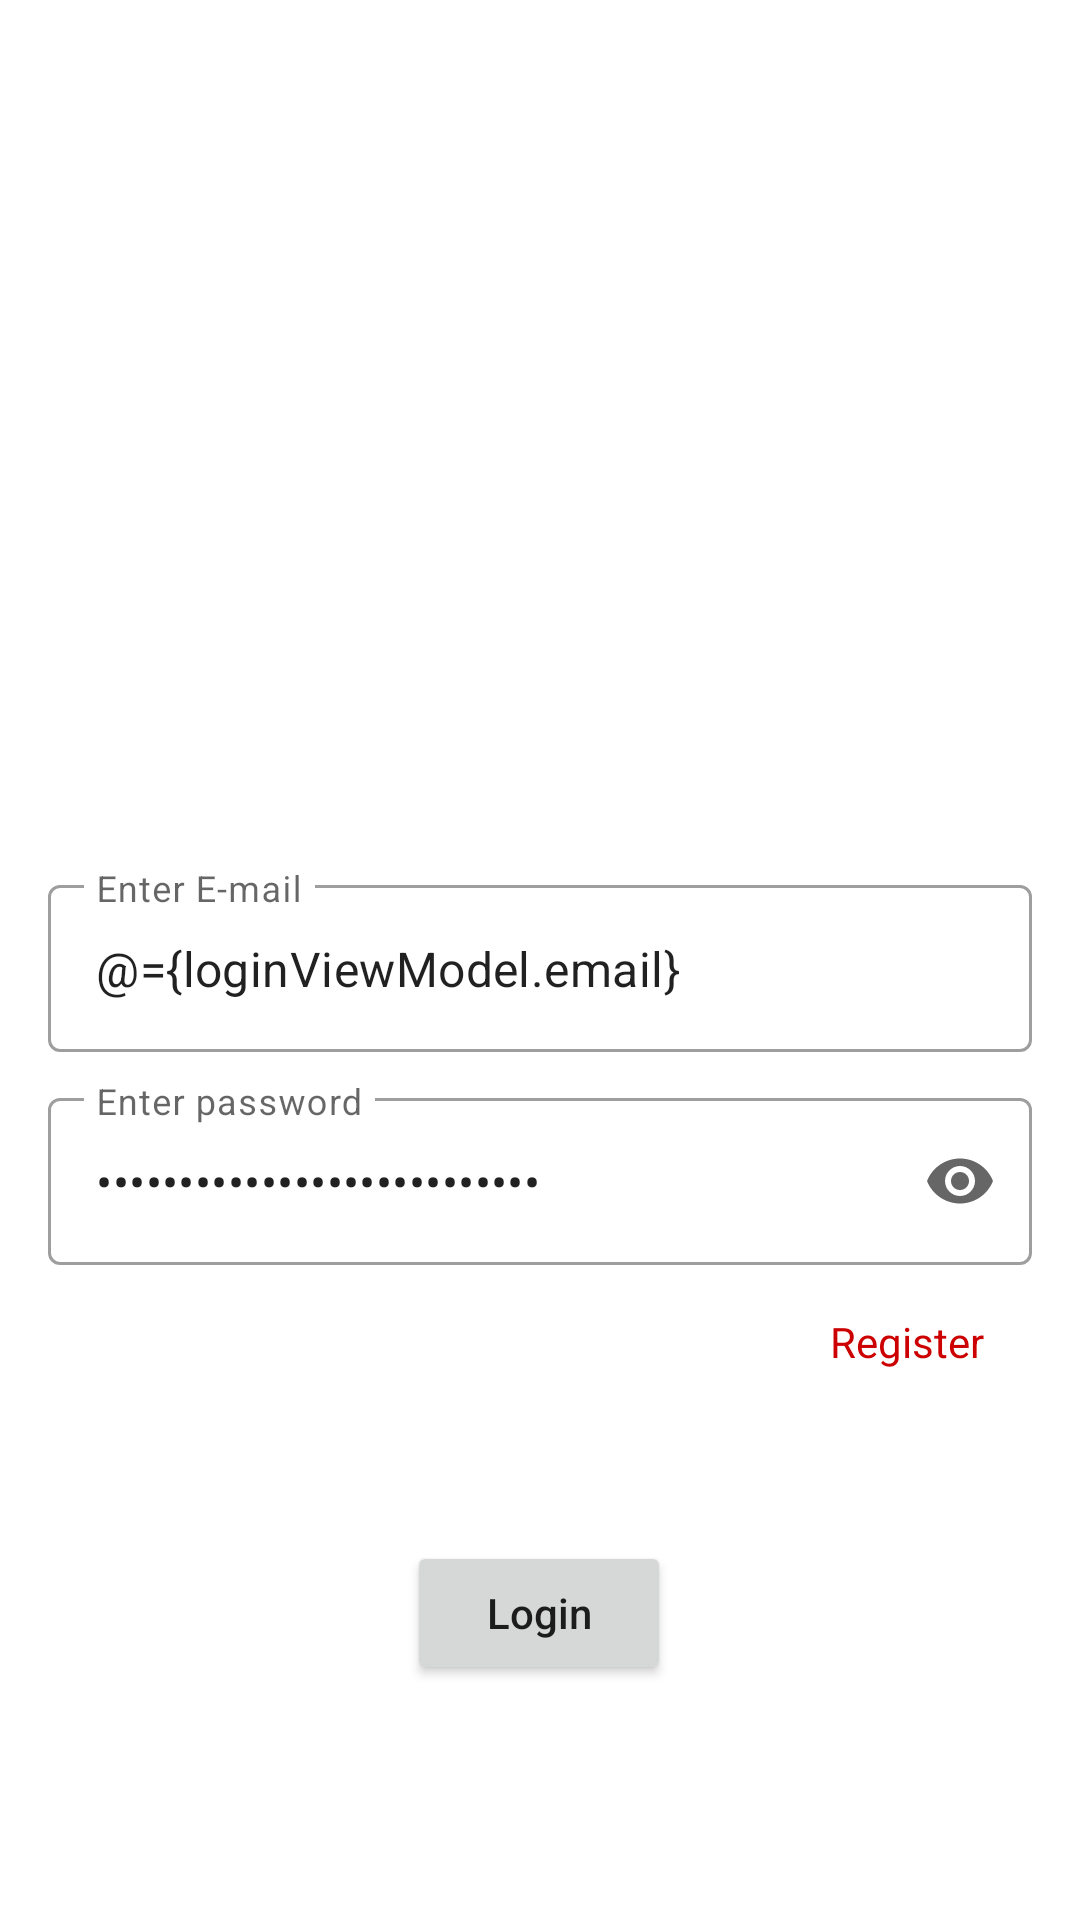

Layout XML and referenced resources for this Android screen:
<!-- AndroidManifest.xml: application theme Theme.ImageListingApp -->
<!-- res/layout/login_fragment.xml -->
<?xml version="1.0" encoding="utf-8"?>
<layout xmlns:tools="http://schemas.android.com/tools"
    xmlns:android="http://schemas.android.com/apk/res/android"
    xmlns:app="http://schemas.android.com/apk/res-auto">

    <data>
        <variable
            name="loginViewModel"
            type="com.hilt.ui.login.LoginViewModel" />
    </data>

<androidx.constraintlayout.widget.ConstraintLayout
    android:layout_width="match_parent"
    android:layout_height="match_parent">

    <androidx.constraintlayout.widget.Guideline
        android:id="@+id/guidelineStart"
        android:layout_width="wrap_content"
        android:layout_height="wrap_content"
        android:orientation="vertical"
        app:layout_constraintGuide_begin="16dp" />

    <com.google.android.material.textfield.TextInputLayout
        android:id="@+id/textInputLayout4"
        style="@style/Widget.MaterialComponents.TextInputLayout.OutlinedBox"
        android:layout_width="0dp"
        android:layout_height="wrap_content"
        app:layout_constraintBottom_toBottomOf="parent"
        app:layout_constraintEnd_toEndOf="@+id/guidelineEnd"
        app:layout_constraintStart_toStartOf="@+id/guidelineStart"
        app:layout_constraintTop_toTopOf="parent">

        <com.google.android.material.textfield.TextInputEditText
            android:id="@+id/etEmail"
            android:layout_width="match_parent"
            android:layout_height="match_parent"
            android:inputType="textEmailAddress"
            android:lines="1"
            android:text="@={loginViewModel.email}"
            android:hint="@string/enter_e_mail" />
    </com.google.android.material.textfield.TextInputLayout>

    <androidx.constraintlayout.widget.Guideline
        android:id="@+id/guidelineEnd"
        android:layout_width="wrap_content"
        android:layout_height="wrap_content"
        android:orientation="vertical"
        app:layout_constraintGuide_end="16dp" />

    <com.google.android.material.textfield.TextInputLayout
        android:id="@+id/layoutPwd"
        style="@style/Widget.MaterialComponents.TextInputLayout.OutlinedBox"
        android:layout_width="0dp"
        android:layout_height="wrap_content"
        android:layout_marginTop="10dp"
        app:endIconMode="password_toggle"
        app:layout_constraintEnd_toEndOf="@+id/textInputLayout4"
        app:layout_constraintStart_toStartOf="@+id/textInputLayout4"
        app:layout_constraintTop_toBottomOf="@+id/textInputLayout4">

        <com.google.android.material.textfield.TextInputEditText
            android:id="@+id/etPwd"
            android:layout_width="match_parent"
            android:layout_height="wrap_content"
            android:inputType="textPassword"
            android:lines="1"
            android:text="@={loginViewModel.password}"
            android:hint="@string/enter_password"/>
    </com.google.android.material.textfield.TextInputLayout>

    <Button
        android:id="@+id/button"
        android:layout_width="wrap_content"
        android:layout_height="wrap_content"
        android:layout_marginTop="92dp"
        android:onClick="@{() -> loginViewModel.onClick()}"
        android:text="@string/login"
        android:textAllCaps="false"
        app:layout_constraintEnd_toStartOf="@+id/guidelineEnd"
        app:layout_constraintHorizontal_bias="0.498"
        app:layout_constraintStart_toStartOf="@+id/guidelineStart"
        app:layout_constraintTop_toBottomOf="@+id/layoutPwd" />

    <TextView
        android:id="@+id/tvRegister"
        android:layout_width="wrap_content"
        android:layout_height="wrap_content"
        android:layout_marginTop="16dp"
        android:text="@string/register"
        android:textSize="14sp"
        android:layout_marginEnd="16dp"
        android:textColor="@android:color/holo_red_dark"
        app:layout_constraintEnd_toEndOf="@+id/guidelineEnd"
        app:layout_constraintTop_toBottomOf="@+id/layoutPwd" />


</androidx.constraintlayout.widget.ConstraintLayout>
</layout>
<!-- resources referenced by this layout -->
<resources>
  <string name="enter_e_mail">Enter E-mail</string>
  <string name="enter_password">Enter password</string>
  <string name="login">Login</string>
  <string name="register">Register</string>
  <style name="Theme.ImageListingApp" parent="Theme.MaterialComponents.DayNight.DarkActionBar">
          
          <item name="colorPrimary">@color/purple_500</item>
          <item name="colorPrimaryVariant">@color/purple_700</item>
          <item name="colorOnPrimary">@color/white</item>
          
          <item name="colorSecondary">@color/teal_200</item>
          <item name="colorSecondaryVariant">@color/teal_700</item>
          <item name="colorOnSecondary">@color/black</item>
          
          <item name="android:statusBarColor" tools:targetApi="l">?attr/colorPrimaryVariant</item>
          
      </style>
  <!-- not gathered from this repository: default colours our renderer supplied (Android Studio template values) -->
  <color name="purple_500">#FF6200EE</color>
  <color name="purple_700">#FF3700B3</color>
  <color name="teal_200">#FF03DAC5</color>
  <color name="teal_700">#FF018786</color>
  <color name="black">#FF000000</color>
  <color name="white">#FFFFFFFF</color>
</resources>
